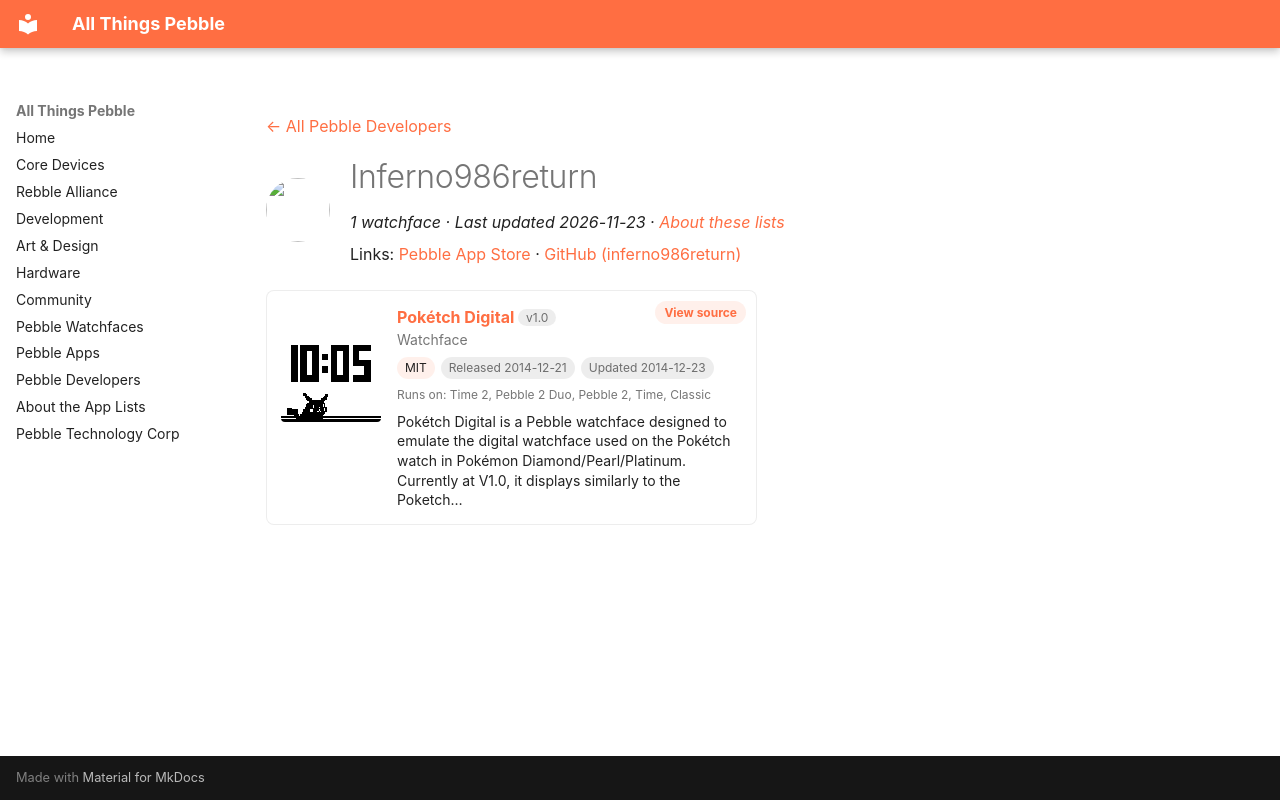

repository: saltedlolly/all-things-pebble · page: developers/inferno986return.html · generator: mkdocs

---
title: "Inferno986return"
hide:
  - toc
---

<!-- Generated by scripts/update_app_directory.py: do not edit by hand -->
[← All Pebble Developers](../developers.md)

<div class="dev-header" markdown>
<img class="dev-avatar" src="https://github.com/inferno986return.png?size=128" alt="" width="64" height="64" loading="lazy" onerror="this.remove()">
<div class="dev-intro" markdown>

# Inferno986return

*1 watchface · Last updated 2026-11-23 · [About these lists](../about-app-lists.md)*

Links: [Pebble App Store](https://apps.repebble.com/apps/dev/inferno986return_52f35c04d6907855b2000111) · [GitHub (inferno986return)](https://github.com/inferno986return)

</div>
</div>

<div class="app-grid dev-apps" data-search-exclude>
<div class="app-card" data-type="watchface" data-title="pokétch digital" data-released="2014-12-21" data-updated="2014-12-23">
<a class="app-shot" href="https://apps.repebble.com/54974a19754bc1c593000024" data-search-exclude><img src="../images/apps/54974a19754bc1c593000024.png" alt="Pokétch Digital" loading="lazy"></a>
<div class="app-info">
<h2 class="app-name" id="app-54974a19754bc1c593000024"><a href="https://apps.repebble.com/54974a19754bc1c593000024">Pokétch Digital</a> <span class="app-version" title="Latest version" data-search-exclude>v1.0</span></h2>
<a class="app-source" href="https://github.com/inferno986return/poketch-digital" title="Source code" data-search-exclude>View source</a>
<div class="app-dev">Watchface</div>
<div class="app-tags" data-search-exclude><span class="app-licence" title="Licence">MIT</span> <span title="First published in the app store">Released 2014-12-21</span> <span title="Latest release in the app store">Updated 2014-12-23</span></div>
<div class="app-watches" title="Supported watches" data-search-exclude>Runs on: Time 2, Pebble 2 Duo, Pebble 2, Time, Classic</div>
<p class="app-desc">Pokétch Digital is a Pebble watchface designed to emulate the digital watchface used on the Pokétch watch in Pokémon Diamond/Pearl/Platinum. Currently at V1.0, it displays similarly to the Poketch…</p>
</div>
</div>
</div>
